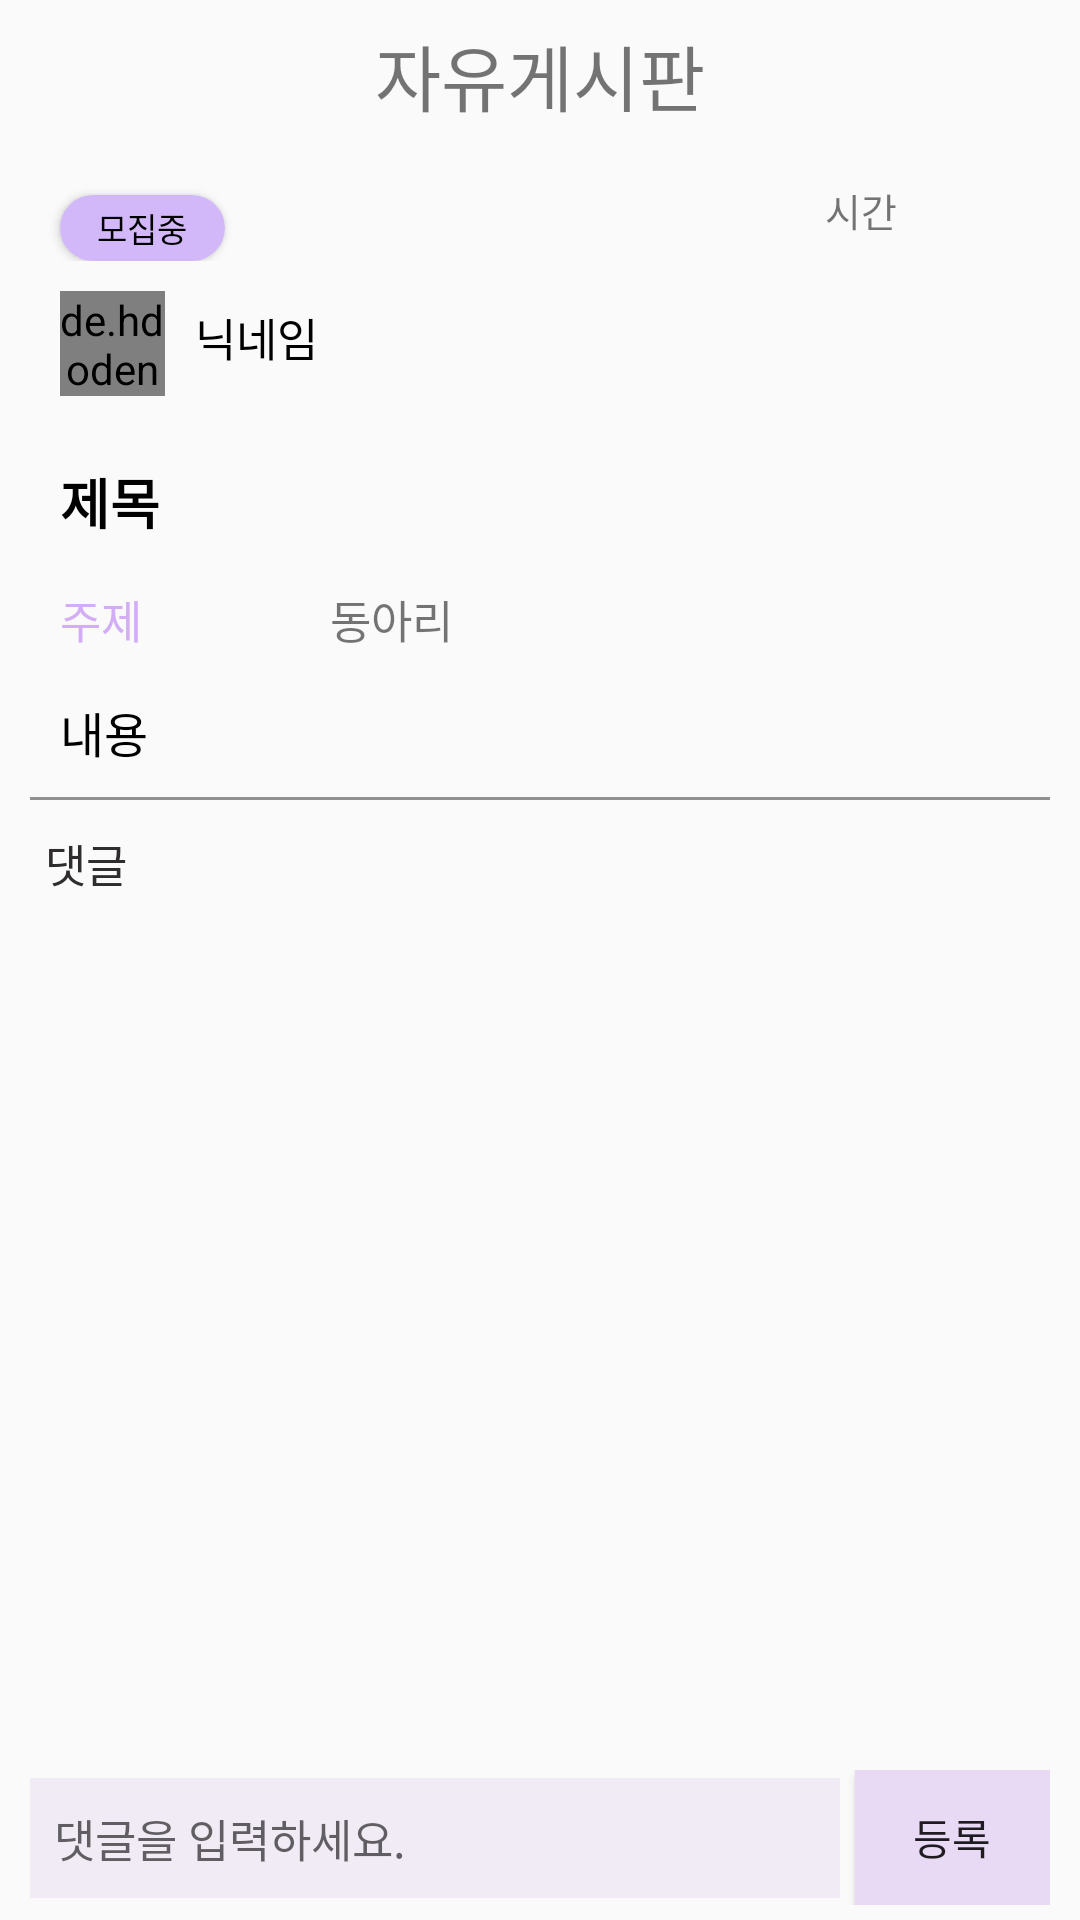

Layout XML and referenced resources for this Android screen:
<!-- AndroidManifest.xml: application theme Theme.GraduProject -->
<!-- res/layout/activity_free_post_detail.xml -->
<?xml version="1.0" encoding="utf-8"?>
<androidx.core.widget.NestedScrollView xmlns:android="http://schemas.android.com/apk/res/android"
    xmlns:app="http://schemas.android.com/apk/res-auto"
    xmlns:tools="http://schemas.android.com/tools"
    android:layout_width="match_parent"
    android:layout_height="match_parent"
    tools:context=".freePostDetail"
    android:orientation="vertical"
    android:fillViewport="true">
    <LinearLayout
        android:layout_width="match_parent"
        android:layout_height="wrap_content"
        android:orientation="vertical">
        <TextView
            android:layout_width="match_parent"
            android:layout_height="50dp"
            android:text="자유게시판"
            android:textSize="24sp"
            android:gravity="center"
            android:layout_marginBottom="10dp"/>

        <LinearLayout
            android:layout_width="match_parent"
            android:layout_height="0dp"
            android:layout_weight="1"
            android:orientation="vertical">

            <LinearLayout
                android:layout_width="match_parent"
                android:layout_height="wrap_content"
                android:orientation="horizontal">
                <Button
                    android:id="@+id/detailIngFree"
                    android:layout_width="55dp"
                    android:layout_height="22dp"
                    android:text="모집중"
                    android:textColor="#000"
                    android:layout_marginStart="20dp"
                    android:textSize="11sp"
                    android:background="@drawable/btn_shape_purple"
                    android:layout_marginTop="5dp"/>

                <Button
                    android:id="@+id/detailCloseFree"
                    android:layout_width="55dp"
                    android:layout_height="22dp"
                    android:text="모집완료"
                    android:layout_marginStart="20dp"
                    android:textSize="11sp"
                    android:visibility="gone"
                    android:layout_marginTop="5dp"
                    android:background="@drawable/btn_shape_gray"/>

                <TextView
                    android:id="@+id/detailTimeFree"
                    android:layout_width="wrap_content"
                    android:layout_height="wrap_content"
                    android:text="시간"
                    android:textSize="13sp"
                    android:layout_marginStart="200dp"
                    android:gravity="end"
                    android:layout_marginEnd="15dp"/>

            </LinearLayout>


            <LinearLayout
                android:layout_width="wrap_content"
                android:layout_height="wrap_content"
                android:orientation="horizontal"
                android:layout_marginLeft="20dp">
                <de.hdodenhof.circleimageview.CircleImageView
                    android:id="@+id/detailImageFree"
                    xmlns:app="http://schemas.android.com/apk/res-auto"
                    android:layout_width="35dp"
                    android:layout_height="35dp"
                    android:layout_marginTop="10dp"
                    android:src="@drawable/no_profile_image"
                    app:civ_border_width="0dp"
                    android:layout_marginBottom="10dp"/>
                <TextView
                    android:id="@+id/detailWriterFree"
                    android:layout_width="wrap_content"
                    android:layout_height="wrap_content"
                    android:text="닉네임"
                    android:textColor="#000"
                    android:textSize="15sp"
                    android:layout_marginStart="10dp"
                    android:layout_marginBottom="2dp"
                    android:layout_gravity="center"/>
            </LinearLayout>


            <TextView
                android:id="@+id/detailTitleFree"
                android:layout_width="wrap_content"
                android:layout_height="wrap_content"
                android:text="제목"
                android:textColor="#000"
                android:textSize="18sp"
                android:textStyle="bold"
                android:layout_marginStart="20dp"
                android:layout_marginTop="12dp"/>

            <LinearLayout
                android:layout_width="match_parent"
                android:layout_height="wrap_content"
                android:orientation="horizontal">

                <TextView
                    android:layout_width="80dp"
                    android:layout_height="wrap_content"
                    android:text="주제"
                    android:textSize="15sp"
                    android:textColor="#d3adf5"
                    android:layout_marginStart="20dp"
                    android:layout_marginTop="15dp"/>

                <TextView
                    android:id="@+id/typeFree"
                    android:layout_width="wrap_content"
                    android:layout_height="wrap_content"
                    android:text="동아리"
                    android:textSize="15sp"
                    android:layout_marginStart="10dp"
                    android:layout_marginTop="15dp" />

            </LinearLayout>

            <TextView
                android:id="@+id/detailContentFree"
                android:layout_width="wrap_content"
                android:layout_height="wrap_content"
                android:text="내용"
                android:textColor="#000"
                android:textSize="16sp"
                android:layout_marginStart="20dp"
                android:layout_marginTop="15dp"/>

            <View
                android:layout_margin="10dp"
                android:layout_width="match_parent"
                android:layout_height="1dp"
                android:background="#909090"/>

            <TextView
                android:layout_width="wrap_content"
                android:layout_height="wrap_content"
                android:text="댓글"
                android:textSize="15sp"
                android:textColor="#2e2c2c"
                android:layout_marginStart="15dp"/>


            <ListView
                android:id="@+id/commentListsFree"
                android:layout_width="match_parent"
                android:layout_height="wrap_content"
                android:nestedScrollingEnabled="true"/>

        </LinearLayout>


        <LinearLayout
            android:layout_width="wrap_content"
            android:layout_height="wrap_content"
            android:orientation="horizontal"
            android:layout_gravity="center"
            android:layout_marginBottom="5dp">
            <EditText
                android:id="@+id/commentInputFree"
                android:layout_width="270dp"
                android:layout_height="40dp"
                android:hint="댓글을 입력하세요."
                android:textSize="15sp"
                android:background="#f0ebf5"
                android:padding="8dp" />
            <Button
                android:id="@+id/commentRegisterFree"
                android:layout_width="65dp"
                android:layout_height="45dp"
                android:text="등록"
                android:background="#e8d9f5"
                android:layout_marginStart="5dp"/>
        </LinearLayout>

    </LinearLayout>


</androidx.core.widget.NestedScrollView>
<!-- resources referenced by this layout -->
<resources>
  <!-- drawable btn_shape_gray (drawable) -->
  <?xml version="1.0" encoding="utf-8"?>
  <shape xmlns:android="http://schemas.android.com/apk/res/android">
      <corners
          android:radius="15dp"
          />
      <solid
          android:color="#c3c2c4"
          />
      <padding
          android:left="0dp"
          android:top="0dp"
          android:right="0dp"
          android:bottom="0dp"
          />
  
  </shape>
  <!-- drawable btn_shape_purple (drawable) -->
  <?xml version="1.0" encoding="utf-8"?>
  <shape xmlns:android="http://schemas.android.com/apk/res/android">
      <corners
          android:radius="15dp"
          />
      <solid
          android:color="#d2b8f9"
          />
      <padding
          android:left="0dp"
          android:top="0dp"
          android:right="0dp"
          android:bottom="0dp"
          />
  
  </shape>
  <style name="Theme.GraduProject" parent="Theme.AppCompat.DayNight.NoActionBar">
          
          <item name="colorPrimary">@color/purple_500</item>
          <item name="colorPrimaryVariant">@color/purple_700</item>
          <item name="colorOnPrimary">@color/white</item>
          
          <item name="colorSecondary">@color/teal_200</item>
          <item name="colorSecondaryVariant">@color/teal_700</item>
          <item name="colorOnSecondary">@color/black</item>
          
          <item name="android:statusBarColor" tools:targetApi="21">?attr/colorPrimaryVariant</item>
          
      </style>
  <!-- not gathered from this repository: default colours our renderer supplied (Android Studio template values) -->
  <color name="purple_500">#FF6200EE</color>
  <color name="purple_700">#FF3700B3</color>
  <color name="teal_200">#FF03DAC5</color>
  <color name="teal_700">#FF018786</color>
  <color name="black">#FF000000</color>
  <color name="white">#FFFFFFFF</color>
</resources>
